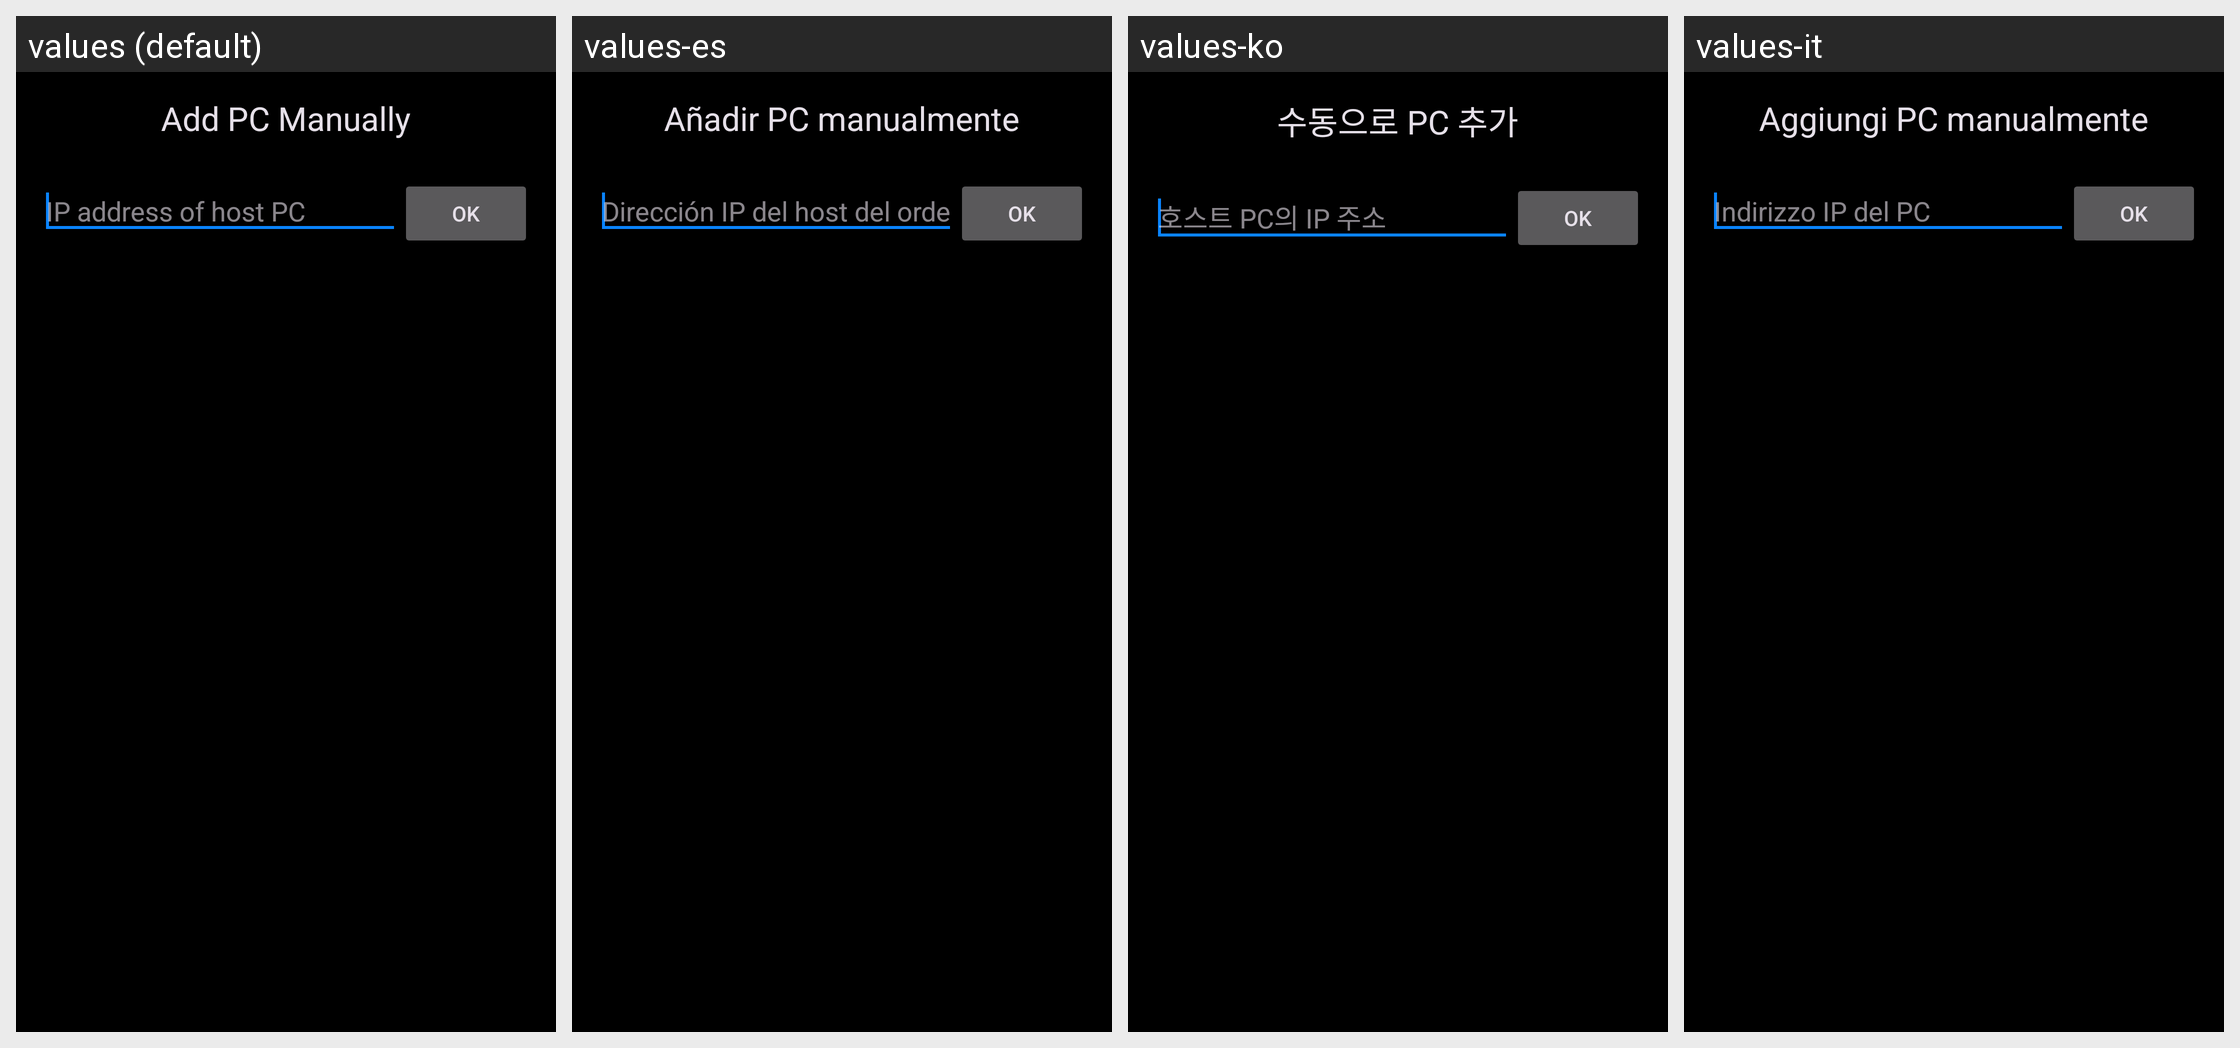

Strings drawn on this Android screen and how each of the app's shown locales translates them:
Android screen res/layout/activity_add_computer_manually.xml rendered under 4 locales, left to right: values (default), values-es, values-ko, values-it. Device: Nexus 5 (rendered at 1080×1920; each locale shown at half size, 540×960, under a caption strip naming it); theme AppTheme.
Other locales in the repository, not shown: values-bg, values-cs, values-de, values-fr, values-hu, values-pl, values-pt, values-pt-rBR, values-ru, values-sv, values-tr, values-uk, values-vi, values-zh-rCN, values-zh-rTW.
Strings drawn on this screen, with the default value and each locale's value (text and hints the layout hard-codes, and strings that could not be matched under every locale, appear in the picture but are not listed):

title_add_pc
  values: Add PC Manually
  values-es: Añadir PC manualmente
  values-ko: 수동으로 PC 추가
  values-it: Aggiungi PC manualmente

ip_hint
  values: IP address of host PC
  values-es: Dirección IP del host del ordenador
  values-ko: 호스트 PC의 IP 주소
  values-it: Indirizzo IP del PC
